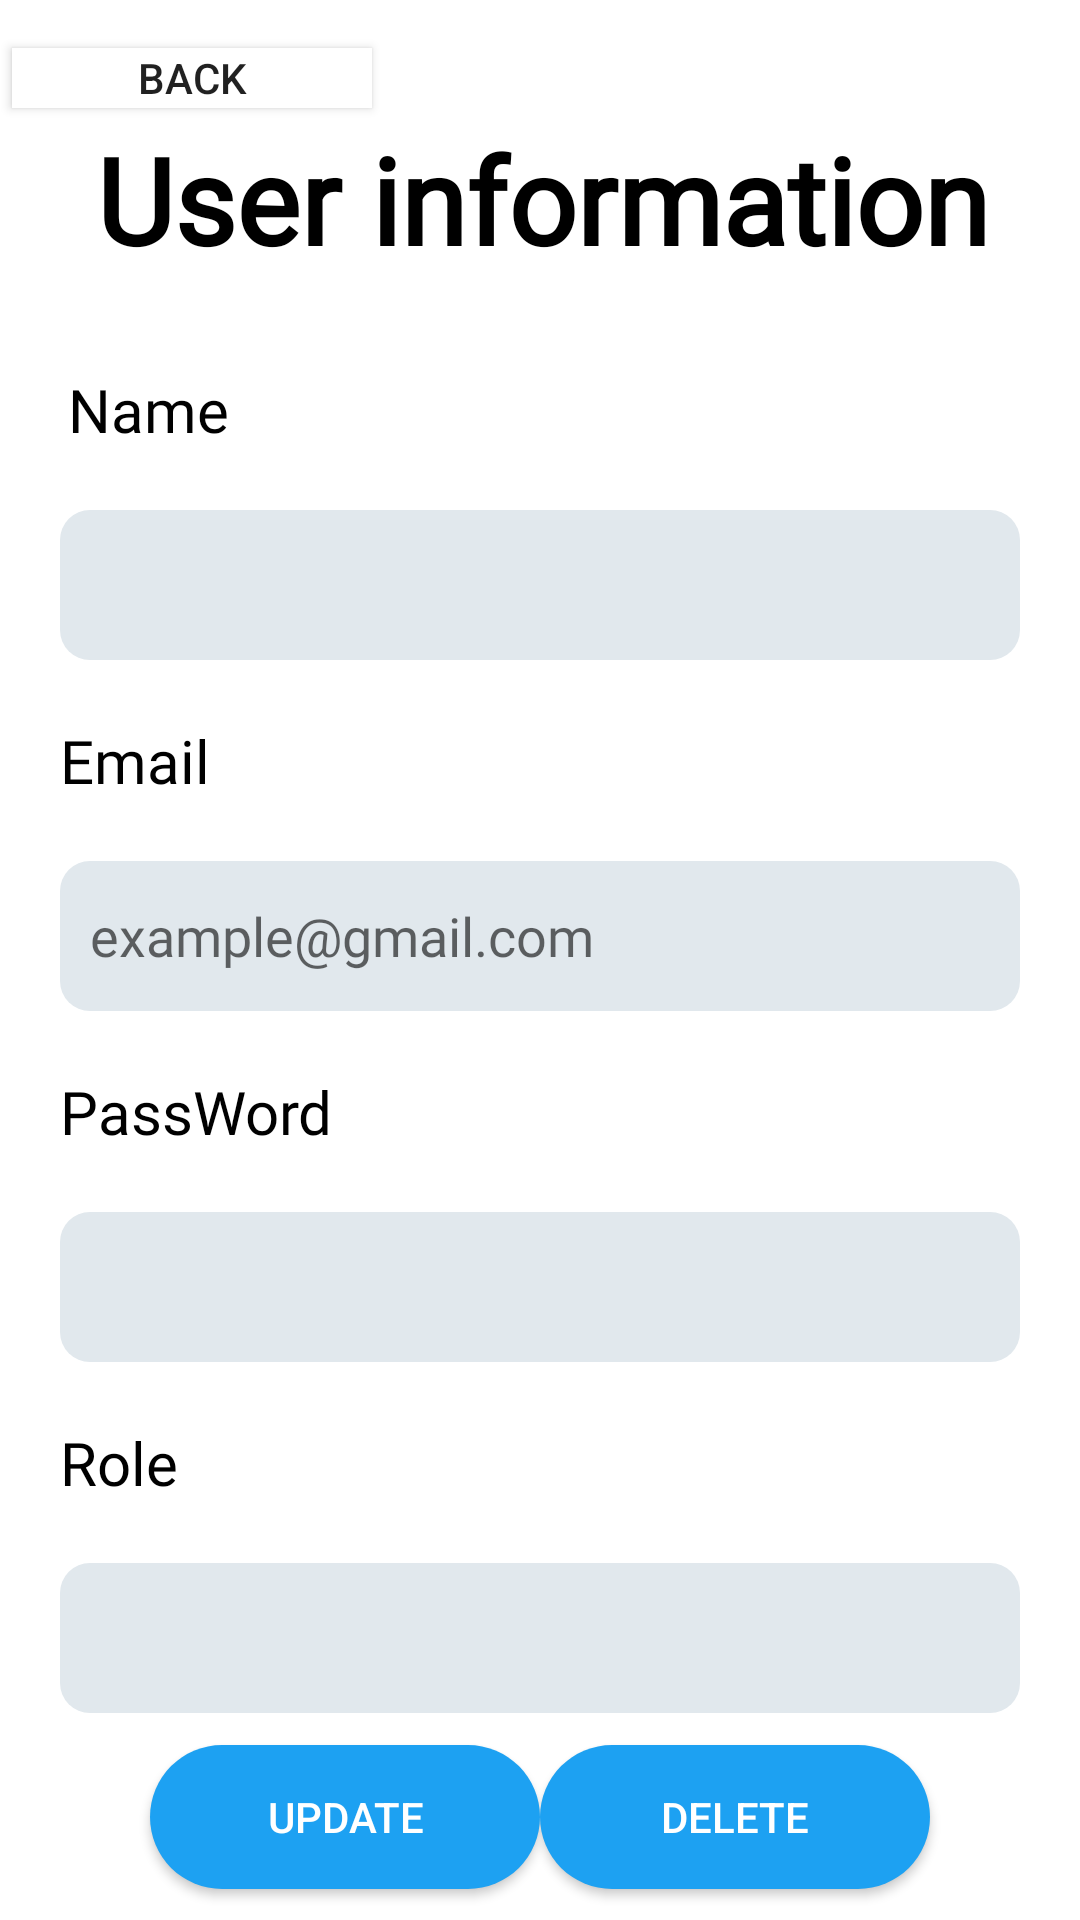

This screen was rendered from an Android layout file. Write that file and the resources it references.
<!-- AndroidManifest.xml: application theme Theme.MyApplication -->
<!-- res/layout/activity_detail_user.xml -->
<?xml version="1.0" encoding="utf-8"?>
<androidx.constraintlayout.widget.ConstraintLayout xmlns:android="http://schemas.android.com/apk/res/android"
    xmlns:app="http://schemas.android.com/apk/res-auto"
    xmlns:tools="http://schemas.android.com/tools"
    android:layout_width="match_parent"
    android:layout_height="match_parent"
    tools:context=".DetailUserActivity">
    <androidx.appcompat.widget.AppCompatButton
        android:id="@+id/btnBackDetailUser"
        android:layout_width="120dp"
        android:layout_height="20dp"
        android:layout_marginStart="4dp"
        android:layout_marginTop="16dp"
        android:text="Back"
        android:background="@color/white"
        app:layout_constraintStart_toStartOf="parent"
        app:layout_constraintTop_toTopOf="parent" />
    <TextView
        android:id="@+id/textViewDetailUser"
        android:layout_width="wrap_content"
        android:layout_height="wrap_content"
        android:layout_marginStart="75dp"
        android:layout_marginTop="10dp"
        android:layout_marginEnd="75dp"
        android:layout_marginBottom="90dp"
        android:text="User information"

        app:flow_horizontalAlign="center"
        android:textAlignment="center"
        android:textColor="@color/black"
        android:fontFamily="@font/alata"
        android:textSize="40sp"
        android:textStyle="bold"

        app:layout_constraintBottom_toBottomOf="parent"
        app:layout_constraintEnd_toEndOf="parent"
        app:layout_constraintHorizontal_bias="0.493"
        app:layout_constraintStart_toStartOf="parent"
        app:layout_constraintTop_toTopOf="parent"
        app:layout_constraintVertical_bias="0.061" />

    <TextView
        android:id="@+id/textViewNameDetail"
        android:layout_width="wrap_content"
        android:layout_height="wrap_content"
        android:layout_marginStart="5dp"
        android:layout_marginTop="30dp"
        android:layout_marginEnd="95dp"
        android:text="Name"
        android:textSize="20dp"
        android:textColor="@color/black"
        android:fontFamily="@font/alata"

        app:layout_constraintEnd_toEndOf="parent"
        app:layout_constraintHorizontal_bias="0.085"
        app:layout_constraintStart_toStartOf="parent"
        app:layout_constraintTop_toBottomOf="@+id/textViewDetailUser" />

    <EditText
        android:id="@+id/admin_detail_edtNameUser"
        android:layout_width="match_parent"
        android:layout_height="50dp"
        android:layout_marginTop="20dp"
        android:background="@drawable/edittext_bg_login"
        android:ems="10"
        android:inputType="textPersonName"
        android:layout_marginLeft="20dp"
        android:layout_marginRight="20dp"
        android:fontFamily="@font/alata"
        android:padding="10dp"
        app:layout_constraintEnd_toEndOf="parent"
        app:layout_constraintHorizontal_bias="0.0"
        app:layout_constraintStart_toStartOf="parent"
        app:layout_constraintTop_toBottomOf="@+id/textViewNameDetail" />

    <TextView

        android:id="@+id/textViewDetailUserEmail"
        android:layout_width="wrap_content"
        android:layout_height="wrap_content"
        android:layout_marginStart="5dp"
        android:layout_marginTop="20dp"
        android:layout_marginEnd="95dp"
        android:text="Email"
        android:textSize="20dp"

        android:fontFamily="@font/alata"
        android:textColor="@color/black"
        app:layout_constraintEnd_toEndOf="parent"
        app:layout_constraintHorizontal_bias="0.072"
        app:layout_constraintStart_toStartOf="parent"
        app:layout_constraintTop_toBottomOf="@+id/admin_detail_edtNameUser" />

    <EditText
        android:id="@+id/admin_detail_edtEmailUser"
        android:layout_width="match_parent"
        android:layout_height="50dp"
        android:layout_marginTop="20dp"
        android:background="@drawable/edittext_bg_login"
        android:ems="10"
        android:fontFamily="@font/alata"
        android:hint="example@gmail.com"
        android:inputType="none"
        android:focusable="false"
        android:padding="10dp"
        android:layout_marginLeft="20dp"
        android:layout_marginRight="20dp"
        app:layout_constraintEnd_toEndOf="parent"
        app:layout_constraintHorizontal_bias="0.0"
        app:layout_constraintStart_toStartOf="parent"
        app:layout_constraintTop_toBottomOf="@+id/textViewDetailUserEmail" />

    <TextView
        android:id="@+id/textViewDetailUserPass"
        android:layout_width="wrap_content"
        android:layout_height="wrap_content"
        android:layout_marginLeft="20dp"
        android:layout_marginTop="20dp"
        android:layout_marginRight="20dp"
        android:fontFamily="@font/alata"
        android:text="PassWord"
        android:textColor="@color/black"
        android:textSize="20dp"
        app:layout_constraintEnd_toEndOf="parent"
        app:layout_constraintHorizontal_bias="0.0"
        app:layout_constraintStart_toStartOf="parent"
        app:layout_constraintTop_toBottomOf="@+id/admin_detail_edtEmailUser" />

    <EditText
        android:id="@+id/admin_detail_edtPassUser"
        android:layout_width="match_parent"
        android:layout_height="50dp"
        android:layout_marginTop="20dp"
        android:background="@drawable/edittext_bg_login"
        android:layout_marginRight="20dp"
        android:layout_marginLeft="20dp"
        android:ems="10"
        android:padding="10dp"
        android:inputType="textPassword"
        android:focusable="false"
        app:layout_constraintEnd_toEndOf="parent"
        app:layout_constraintStart_toStartOf="parent"
        app:layout_constraintTop_toBottomOf="@+id/textViewDetailUserPass" />

    <TextView
        android:id="@+id/textViewDetailUserRole"
        android:layout_width="wrap_content"
        android:layout_height="wrap_content"
        android:layout_marginLeft="20dp"
        android:layout_marginTop="20dp"
        android:layout_marginRight="20dp"
        android:fontFamily="@font/alata"
        android:text="Role"
        android:textColor="@color/black"
        android:textSize="20dp"
        app:layout_constraintEnd_toEndOf="parent"
        app:layout_constraintHorizontal_bias="0.0"
        app:layout_constraintStart_toStartOf="parent"
        app:layout_constraintTop_toBottomOf="@+id/admin_detail_edtPassUser" />

    <EditText
        android:id="@+id/admin_detail_edtRoleUser"
        android:layout_width="match_parent"
        android:layout_height="50dp"
        android:layout_marginTop="20dp"
        android:ems="10"
        android:inputType="text"
        android:background="@drawable/edittext_bg_login"
        android:layout_marginLeft="20dp"
        android:layout_marginRight="20dp"
        android:padding="10dp"
        app:layout_constraintTop_toBottomOf="@+id/textViewDetailUserRole"
        tools:layout_editor_absoluteX="25dp" />

    <androidx.appcompat.widget.AppCompatButton
        android:id="@+id/button_update_user"
        android:layout_width="130dp"
        android:layout_height="wrap_content"
        android:layout_marginStart="50dp"
        android:layout_marginTop="20dp"
        android:layout_marginBottom="20dp"
        android:background="@drawable/orange_button_into"
        android:text="Update"
        android:textColor="@color/white"
        app:layout_constraintBottom_toBottomOf="parent"
        app:layout_constraintStart_toStartOf="parent"
        app:layout_constraintTop_toBottomOf="@+id/admin_detail_edtRoleUser" />

    <androidx.appcompat.widget.AppCompatButton
        android:id="@+id/button_delete_user"
        android:layout_width="130dp"
        android:layout_height="wrap_content"
        android:layout_marginTop="20dp"
        android:layout_marginEnd="50dp"
        android:layout_marginBottom="20dp"
        android:textColor="@color/white"
        android:background="@drawable/orange_button_into"
        android:text="Delete"
        app:layout_constraintBottom_toBottomOf="parent"
        app:layout_constraintEnd_toEndOf="parent"
        app:layout_constraintTop_toBottomOf="@+id/admin_detail_edtRoleUser" />
</androidx.constraintlayout.widget.ConstraintLayout>
<!-- resources referenced by this layout -->
<resources>
  <color name="black">#FF000000</color>
  <color name="white">#FFFFFFFF</color>
  <!-- drawable edittext_bg_login (drawable) -->
  <?xml version="1.0" encoding="utf-8"?>
  <selector xmlns:android="http://schemas.android.com/apk/res/android">
  <item>
      <shape android:shape="rectangle">
          <solid android:color="#E1E8ED"/>
          <corners android:radius="10dp"/>
      </shape>
  </item>
  </selector>
  <!-- drawable orange_button_into (drawable) -->
  <?xml version="1.0" encoding="utf-8"?>
  <selector xmlns:android="http://schemas.android.com/apk/res/android">
  <item>
      <shape android:shape="rectangle">
          <corners android:radius="50dp"/>
          <gradient android:angle="0" android:startColor="#1DA1F2"  android:endColor="#1DA1F2"></gradient>
      </shape>
  </item>
  </selector>
  <style name="Theme.MyApplication" parent="Base.Theme.MyApplication" />
  <style name="Base.Theme.MyApplication" parent="Theme.MaterialComponents.DayNight.NoActionBar">
          
          
          <item name="android:statusBarColor" tools:targetApi="l">@android:color/background_dark
          </item>
          
  
          
      </style>
</resources>
